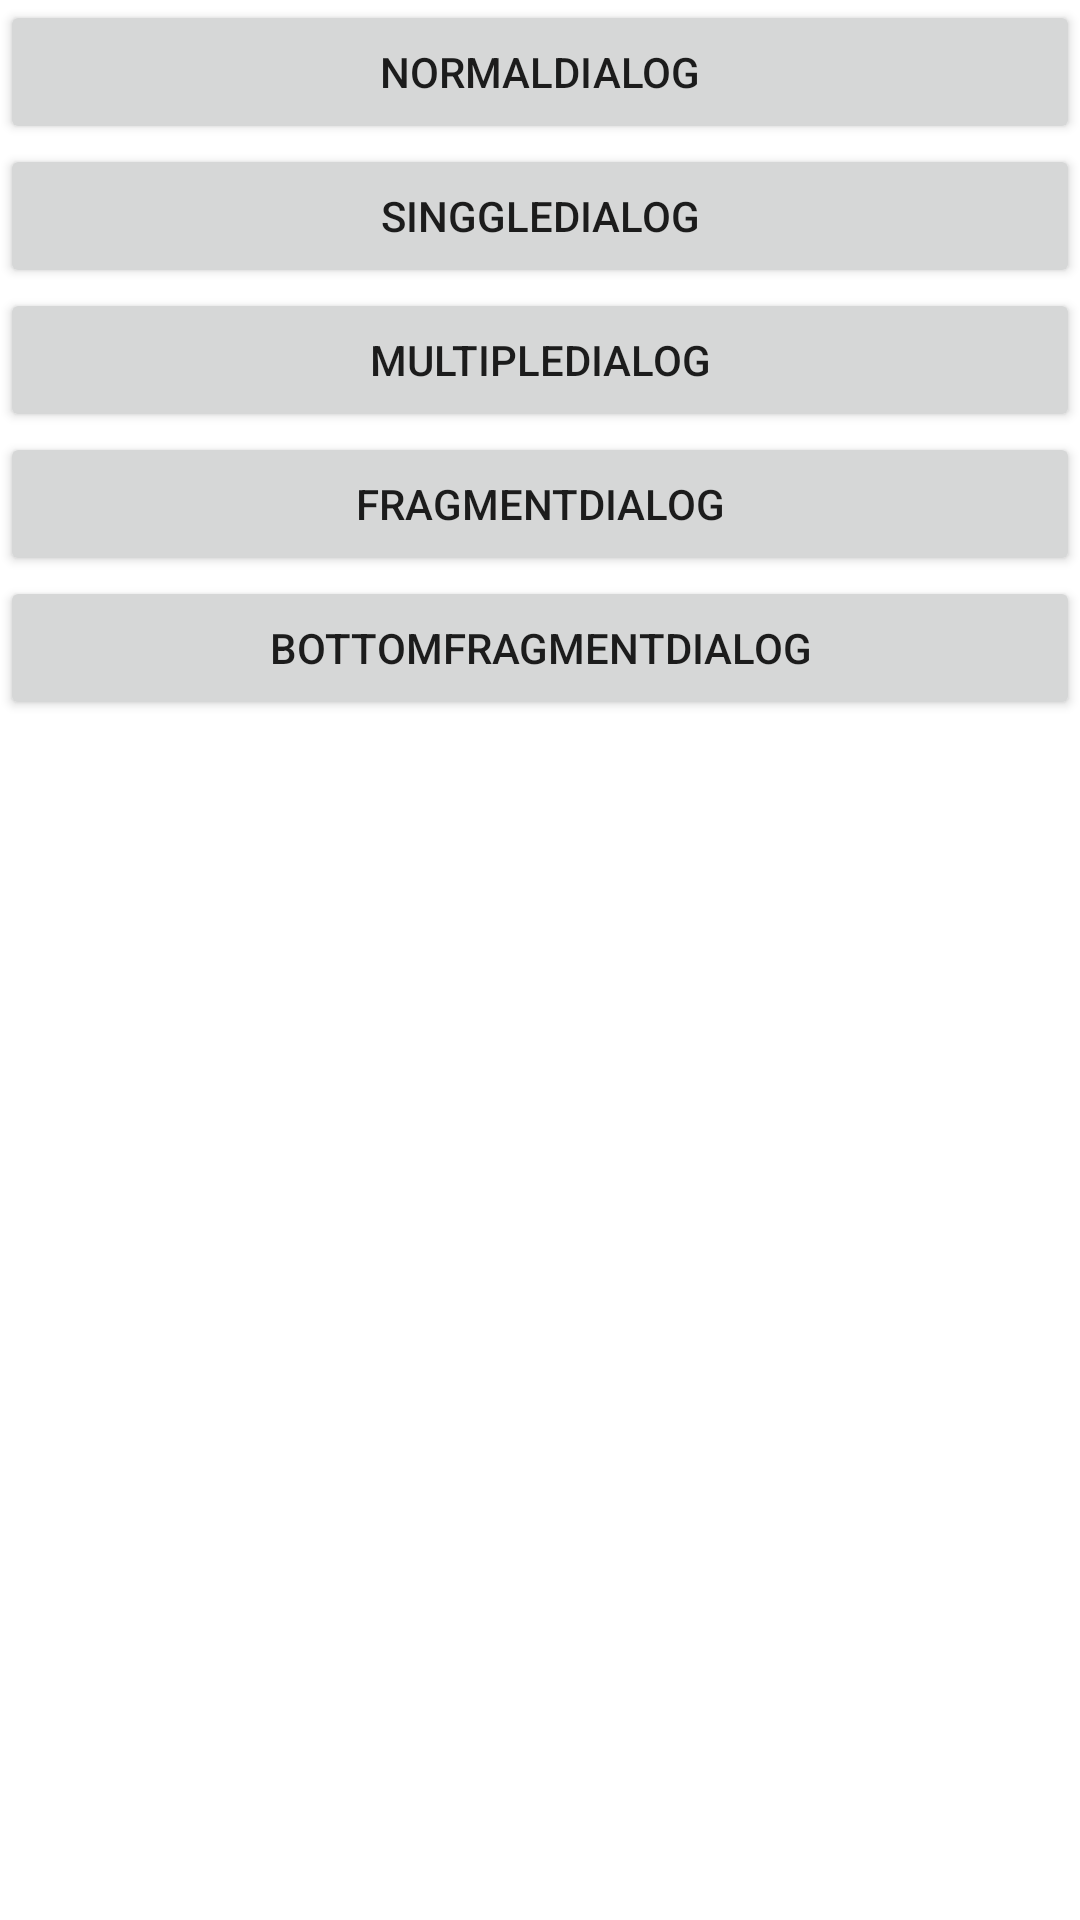

Here is an Android app screen rendered from its layout file. Give the layout XML and the strings, colors and styles it references.
<!-- AndroidManifest.xml: application theme AppTheme -->
<!-- res/layout/activity_dialog_demo.xml -->
<?xml version="1.0" encoding="utf-8"?>
<LinearLayout xmlns:android="http://schemas.android.com/apk/res/android"
    xmlns:app="http://schemas.android.com/apk/res-auto"
    xmlns:tools="http://schemas.android.com/tools"
    android:layout_width="match_parent"
    android:layout_height="match_parent"
    android:orientation="vertical"
    tools:context=".Dialog.DialogDemoActivity">

    <Button
        android:id="@+id/normal_dialog"
        android:layout_width="match_parent"
        android:layout_height="wrap_content"
        android:text="NormalDialog" />


    <Button
        android:id="@+id/single_dialog"
        android:layout_width="match_parent"
        android:layout_height="wrap_content"
        android:text="SinggleDialog" />

    <Button
        android:id="@+id/multiply_dialog"
        android:layout_width="match_parent"
        android:layout_height="wrap_content"
        android:text="MultipleDialog" />


    <Button
        android:id="@+id/fragment_dialog"
        android:layout_width="match_parent"
        android:layout_height="wrap_content"
        android:text="FragmentDialog" />

    <Button
        android:id="@+id/bottom_fragment_dialog"
        android:layout_width="match_parent"
        android:layout_height="wrap_content"
        android:text="BottomFragmentDialog" />


</LinearLayout>
<!-- resources referenced by this layout -->
<resources>
  <style name="AppTheme" parent="Theme.MaterialComponents.Light.NoActionBar">
          
          <item name="colorPrimary">@color/colorPrimary</item>
          <item name="colorPrimaryDark">@color/colorPrimaryDark</item>
          <item name="colorAccent">@color/colorAccent</item>
      </style>
  <color name="colorPrimary">#6200EE</color>
  <color name="colorPrimaryDark">#3700B3</color>
  <color name="colorAccent">#03DAC5</color>
</resources>
